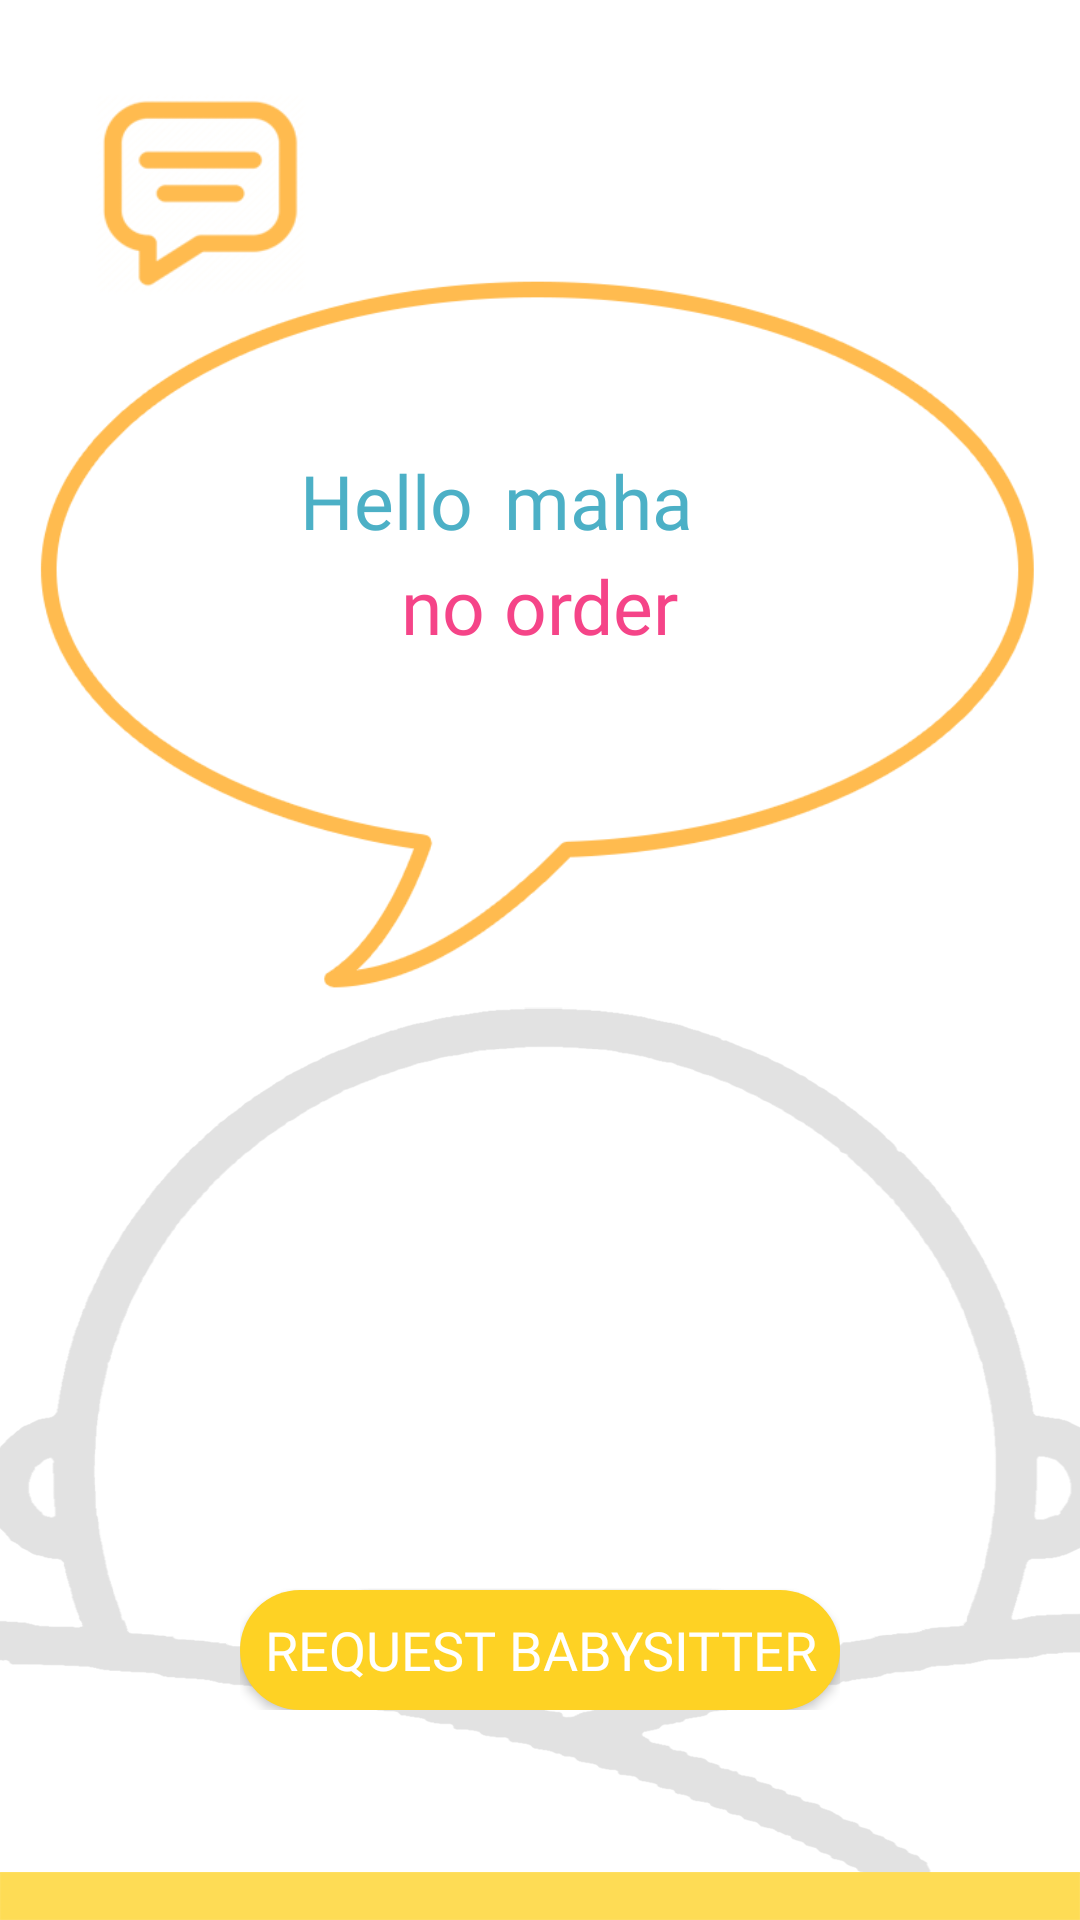

The Android layout XML behind this screen, and the referenced resources:
<!-- AndroidManifest.xml: application theme AppTheme -->
<!-- res/layout/mother_home.xml -->
<?xml version="1.0" encoding="utf-8"?>
<RelativeLayout xmlns:android="http://schemas.android.com/apk/res/android"
    xmlns:app="http://schemas.android.com/apk/res-auto"
    xmlns:tools="http://schemas.android.com/tools"
    android:layout_width="match_parent"
    android:layout_height="match_parent"
    android:background="@drawable/bgwithlogo"
    tools:context=".MotherHome">


    <Button
        android:id="@+id/chat_btn"
        android:layout_width="95dp"
        android:layout_height="90dp"
        style="@style/Widget.AppCompat.Button.ButtonBar.AlertDialog"
        android:background="@drawable/small_conver"
        android:layout_margin="20dp"

        />


    <ImageView
        android:id="@+id/imageView4"
        android:layout_width="350dp"
        android:layout_height="300dp"
        app:srcCompat="@drawable/conver"
        android:layout_centerHorizontal="true"
        android:layout_marginTop="60dp"
        />

    <TextView
        android:id="@+id/hello_View"
        android:layout_width="wrap_content"
        android:layout_height="wrap_content"
        android:text="@string/welcome_View"
        android:layout_marginTop="150dp"
        android:layout_marginStart="100dp"
        android:textSize="25sp"
        android:fontFamily="@font/stc_bold"
        android:textColor="@color/light_blue"

        />

    <TextView
        android:id="@+id/name_view"
        android:layout_width="wrap_content"
        android:layout_height="wrap_content"
        android:layout_marginTop="150dp"
        android:layout_marginStart="168dp"
        android:textSize="25sp"
        android:text="maha"
        android:fontFamily="@font/stc_regular"
        android:textColor="@color/light_blue"

        />
    <TextView
        android:id="@+id/orderStatusView"
        android:layout_width="wrap_content"
        android:layout_height="wrap_content"
        android:layout_marginTop="185dp"
        android:layout_centerHorizontal="true"
        android:textSize="25sp"
        android:text="no order"
        android:fontFamily="@font/stc_bold"
        android:textColor="@color/pink"

        />




    <RelativeLayout
        android:layout_width="wrap_content"
        android:layout_height="wrap_content"
        android:layout_centerHorizontal="true"
        android:layout_marginTop="70dp"
        >

        <Button
            android:id="@+id/dailyReports_btn"
            android:layout_width="150dp"
            android:layout_height="40dp"
            android:layout_centerHorizontal="true"
            android:layout_marginTop="460dp"
            android:background="@drawable/yellow_btn"
            android:text="report"
            android:textColor="#fff"
            android:textSize="18sp"
            android:fontFamily="@font/stc_regular" />

        <Button
            android:id="@+id/payment_btn"
            android:layout_width="150dp"
            android:layout_height="40dp"
            android:layout_centerHorizontal="true"
            android:layout_marginTop="460dp"
            android:background="@drawable/yellow_btn"
            android:text="@string/title_payments"
            android:textColor="#fff"
            android:textSize="18sp"
            android:fontFamily="@font/stc_regular"
            />

        <Button
            android:id="@+id/viewOrder_btn"
            android:layout_width="200dp"
            android:layout_height="40dp"
            android:layout_centerHorizontal="true"
            android:layout_marginTop="460dp"
            android:background="@drawable/yellow_btn"
            android:text="request babysitter"
            android:textColor="#fff"
            android:textSize="18sp"
            android:fontFamily="@font/stc_regular"
             />

    </RelativeLayout>

    <Button
        android:id="@+id/logOut_btn"
        style="@style/Widget.AppCompat.Button.ButtonBar.AlertDialog"
        android:layout_width="90dp"
        android:layout_height="30dp"
        android:layout_marginTop="680dp"
        android:layout_alignParentEnd="true"
        android:background="@drawable/pink_btn"
        android:text="@string/title_logOut"
        android:textColor="#fff"
        android:textSize="16sp"
        android:fontFamily="@font/stc_regular"
         />

    <Button
        android:id="@+id/profile_btn"
        android:layout_width="90dp"
        android:layout_height="30dp"
        android:layout_marginTop="680dp"
        android:layout_alignParentStart="true"
        android:background="@drawable/gray_btn"
        android:text="@string/title_profile"
        android:textColor="#fff"
        android:textSize="16sp"
        android:fontFamily="@font/stc_regular"
        />

</RelativeLayout>
<!-- resources referenced by this layout -->
<resources>
  <color name="light_blue">#4cb0c6</color>
  <color name="pink">#f54488</color>
  <!-- drawable bgwithlogo: png bitmap (drawable-v24, 41156 bytes) -->
  <!-- drawable conver: png bitmap (drawable-v24, 29463 bytes) -->
  <!-- drawable gray_btn (drawable) -->
  <?xml version="1.0" encoding="utf-8"?>
  <shape xmlns:android="http://schemas.android.com/apk/res/android" android:shape="rectangle">
  
      <solid android:color="@color/gray6"/>
      <corners android:radius="40dp"/>
  </shape>
  <!-- drawable pink_btn (drawable) -->
  <?xml version="1.0" encoding="utf-8"?>
  <shape xmlns:android="http://schemas.android.com/apk/res/android" android:shape="rectangle">
  
      <solid android:color="@color/pink"/>
      <corners android:radius="40dp"/>
  </shape>
  <!-- drawable small_conver: png bitmap (drawable-v24, 15880 bytes) -->
  <!-- drawable yellow_btn (drawable) -->
  <?xml version="1.0" encoding="utf-8"?>
  <shape xmlns:android="http://schemas.android.com/apk/res/android" android:shape="rectangle">
  
      <solid android:color="@color/yellow"/>
      <corners android:radius="40dp"/>
  </shape>
  <string name="title_logOut">logOut</string>
  <string name="title_payments">payments</string>
  <string name="title_profile">profile</string>
  <string name="welcome_View">Hello</string>
  <style name="AppTheme" parent="Theme.AppCompat.Light.NoActionBar">
          
          <item name="colorPrimary">@color/baby_blue</item>
          <item name="colorPrimaryDark">@color/cyan</item>
          <item name="colorAccent">@color/yellow</item>
      </style>
  <color name="gray6">#9E9E9E</color>
  <color name="yellow">#FED224</color>
  <color name="baby_blue">#84d8da</color>
  <color name="cyan">#57cacd</color>
</resources>
